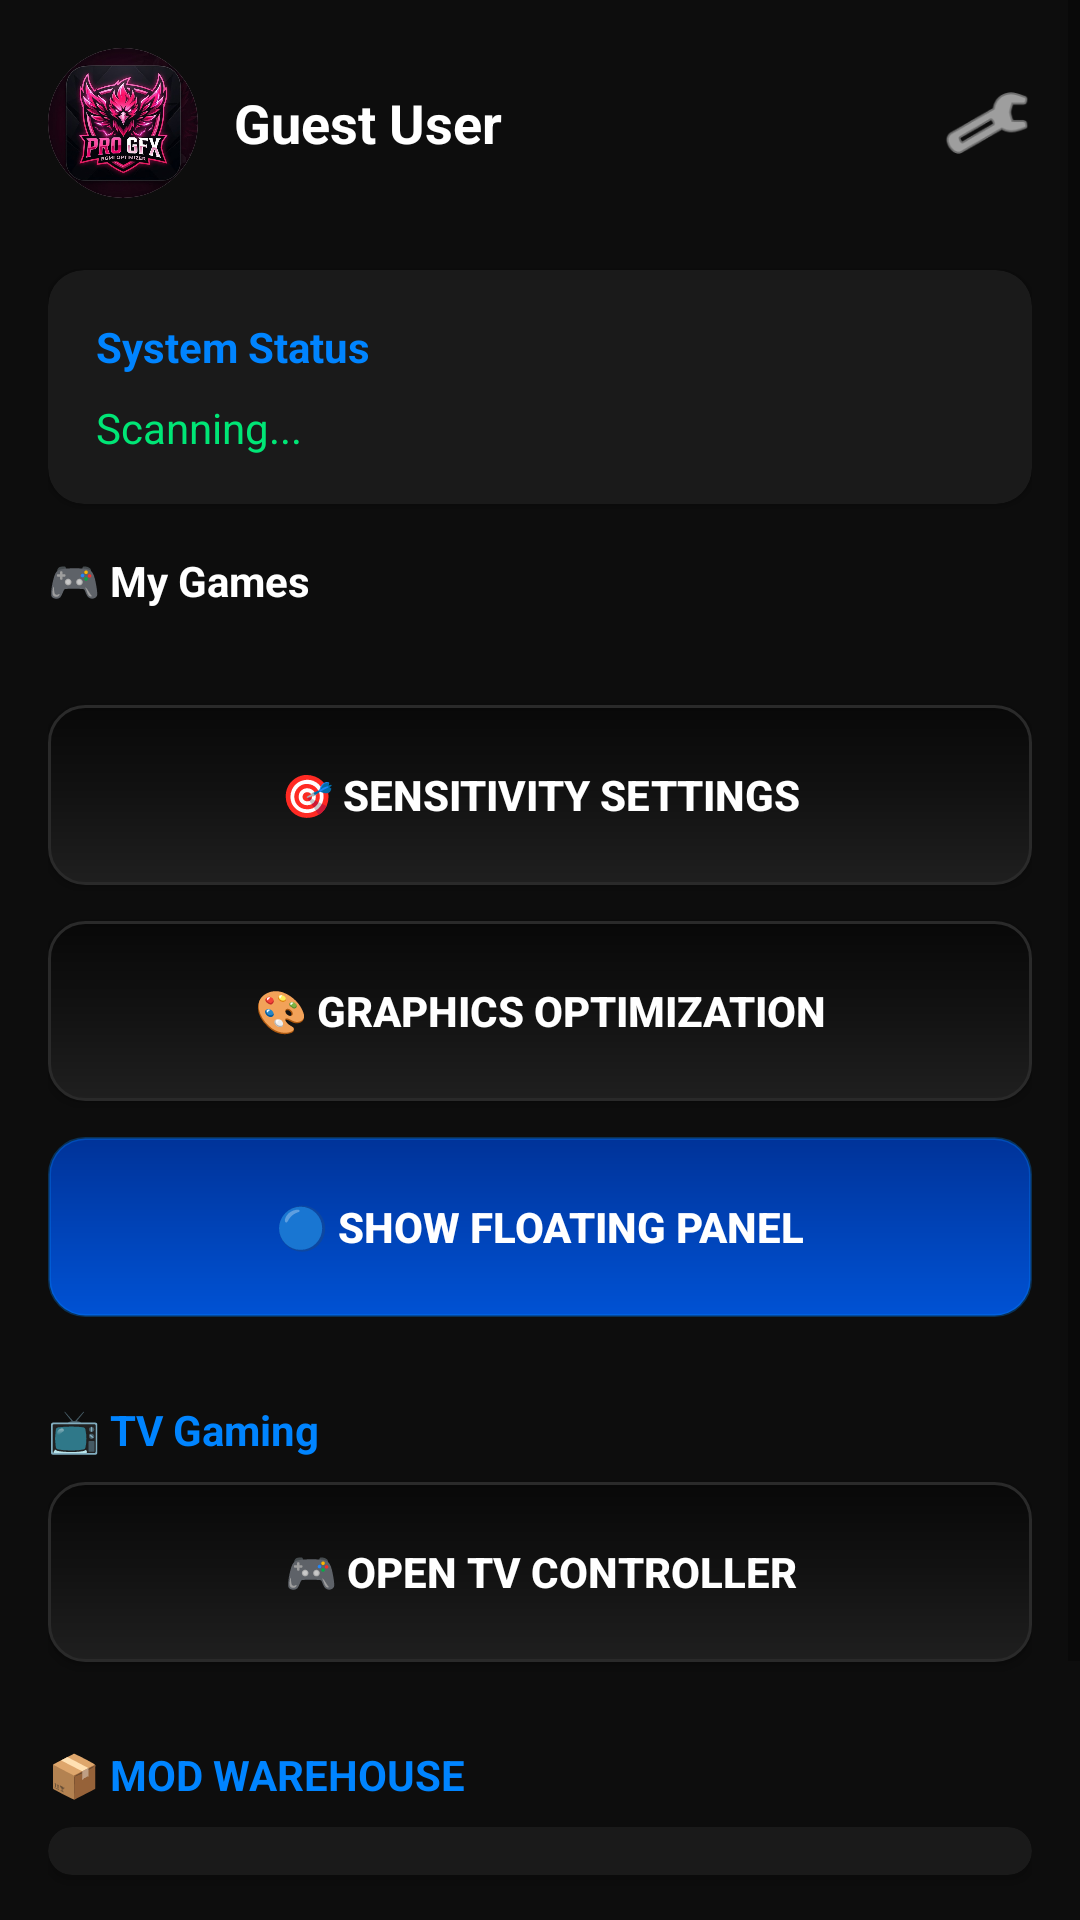

The Android layout XML behind this screen, and the referenced resources:
<!-- AndroidManifest.xml: application theme Theme.ProGFX -->
<!-- res/layout/activity_main.xml -->
<?xml version="1.0" encoding="utf-8"?>
<ScrollView xmlns:android="http://schemas.android.com/apk/res/android"
    xmlns:app="http://schemas.android.com/apk/res-auto"
    android:layout_width="match_parent"
    android:layout_height="match_parent"
    android:background="@color/colorBackground">

    <LinearLayout
        android:layout_width="match_parent"
        android:layout_height="wrap_content"
        android:orientation="vertical"
        android:padding="16dp">

        <RelativeLayout
            android:layout_width="match_parent"
            android:layout_height="wrap_content"
            android:layout_marginBottom="24dp">
            <androidx.cardview.widget.CardView
                android:id="@+id/avatarCard"
                android:layout_width="50dp"
                android:layout_height="50dp"
                app:cardCornerRadius="25dp"
                app:cardElevation="0dp">
                <ImageView
                    android:id="@+id/avatar"
                    android:layout_width="match_parent"
                    android:layout_height="match_parent"
                    android:src="@drawable/ic_launcher"
                    android:scaleType="centerCrop" />
            </androidx.cardview.widget.CardView>
            <TextView
                android:id="@+id/tvProfileName"
                android:layout_width="wrap_content"
                android:layout_height="wrap_content"
                android:layout_toEndOf="@id/avatarCard"
                android:layout_centerVertical="true"
                android:layout_marginStart="12dp"
                android:text="Guest User"
                android:textColor="@color/white"
                android:textSize="18sp"
                android:textStyle="bold" />
            <ImageView
                android:id="@+id/ivSettings"
                android:layout_width="30dp"
                android:layout_height="30dp"
                android:layout_alignParentRight="true"
                android:layout_centerVertical="true"
                android:src="@android:drawable/ic_menu_preferences"
                app:tint="@color/white" />
        </RelativeLayout>

        <androidx.cardview.widget.CardView
            android:layout_width="match_parent"
            android:layout_height="wrap_content"
            app:cardBackgroundColor="@color/colorCardBackground"
            app:cardCornerRadius="12dp"
            android:layout_marginBottom="16dp">
            <LinearLayout
                android:layout_width="match_parent"
                android:layout_height="wrap_content"
                android:orientation="vertical"
                android:padding="16dp">
                <TextView
                    android:layout_width="wrap_content"
                    android:layout_height="wrap_content"
                    android:text="System Status"
                    android:textColor="@color/colorPrimary"
                    android:textStyle="bold" />
                <TextView
                    android:id="@+id/tvBgmiStatus"
                    android:layout_width="wrap_content"
                    android:layout_height="wrap_content"
                    android:text="Scanning..."
                    android:textColor="@color/colorSuccess"
                    android:layout_marginTop="8dp" />
            </LinearLayout>
        </androidx.cardview.widget.CardView>

        <TextView
            android:layout_width="wrap_content"
            android:layout_height="wrap_content"
            android:text="🎮 My Games"
            android:textColor="@color/white"
            android:textStyle="bold"
            android:layout_marginBottom="8dp" />

        <androidx.recyclerview.widget.RecyclerView
            android:id="@+id/rvGameList"
            android:layout_width="match_parent"
            android:layout_height="wrap_content"
            android:orientation="horizontal"
            android:layout_marginBottom="24dp" />

        <androidx.appcompat.widget.AppCompatButton
            android:id="@+id/btnSensitivity"
            android:layout_width="match_parent"
            android:layout_height="60dp"
            android:layout_marginBottom="12dp"
            android:text="🎯 SENSITIVITY SETTINGS"
            android:textColor="@color/white"
            android:background="@drawable/premium_button_bg"
            android:textAllCaps="false"
            android:textStyle="bold" />

        <androidx.appcompat.widget.AppCompatButton
            android:id="@+id/btnGraphics"
            android:layout_width="match_parent"
            android:layout_height="60dp"
            android:layout_marginBottom="12dp"
            android:text="🎨 GRAPHICS OPTIMIZATION"
            android:textColor="@color/white"
            android:background="@drawable/premium_button_bg"
            android:textAllCaps="false"
            android:textStyle="bold" />

        <androidx.appcompat.widget.AppCompatButton
            android:id="@+id/btnStartOverlay"
            android:layout_width="match_parent"
            android:layout_height="60dp"
            android:layout_marginBottom="12dp"
            android:text="🔵 SHOW FLOATING PANEL"
            android:textColor="@color/white"
            android:background="@drawable/premium_primary_bg"
            android:textAllCaps="false"
            android:textStyle="bold" />

        <TextView
            android:layout_width="wrap_content"
            android:layout_height="wrap_content"
            android:text="📺 TV Gaming"
            android:textColor="@color/colorPrimary"
            android:textStyle="bold"
            android:layout_marginTop="16dp"
            android:layout_marginBottom="8dp" />

        <androidx.appcompat.widget.AppCompatButton
            android:id="@+id/btnOpenController"
            android:layout_width="match_parent"
            android:layout_height="60dp"
            android:layout_marginBottom="12dp"
            android:text="🎮 OPEN TV CONTROLLER"
            android:textColor="@color/white"
            android:background="@drawable/premium_button_bg"
            android:textAllCaps="false"
            android:textStyle="bold" />

        <TextView
            android:layout_width="wrap_content"
            android:layout_height="wrap_content"
            android:text="📦 MOD WAREHOUSE"
            android:textColor="@color/colorPrimary"
            android:textStyle="bold"
            android:layout_marginTop="16dp"
            android:layout_marginBottom="8dp" />

        <androidx.cardview.widget.CardView
            android:layout_width="match_parent"
            android:layout_height="wrap_content"
            app:cardBackgroundColor="@color/colorCardBackground"
            app:cardCornerRadius="12dp"
            android:layout_marginBottom="24dp">
            <LinearLayout
                android:id="@+id/modListContainer"
                android:layout_width="match_parent"
                android:layout_height="wrap_content"
                android:orientation="vertical"
                android:padding="8dp">
            </LinearLayout>
        </androidx.cardview.widget.CardView>

        <androidx.appcompat.widget.AppCompatButton
            android:id="@+id/btnRunGame"
            android:layout_width="match_parent"
            android:layout_height="65dp"
            android:layout_marginTop="10dp"
            android:text="🚀 SMART LAUNCH"
            android:textColor="@color/white"
            android:backgroundTint="@color/colorSuccess"
            android:background="@drawable/premium_button_bg"
            android:textAllCaps="false"
            android:textStyle="bold" />

    </LinearLayout>
</ScrollView>
<!-- resources referenced by this layout -->
<resources>
  <color name="colorBackground">#0D0D0D</color>
  <color name="colorCardBackground">#1A1A1A</color>
  <color name="colorPrimary">#0084FF</color>
  <color name="colorSuccess">#00E676</color>
  <color name="white">#FFFFFF</color>
  <!-- drawable ic_launcher: png bitmap (drawable, 69286 bytes) -->
  <!-- drawable premium_button_bg (drawable) -->
  <?xml version="1.0" encoding="utf-8"?>
  <ripple xmlns:android="http://schemas.android.com/apk/res/android"
      android:color="#20FFFFFF">
      <item>
          <shape android:shape="rectangle">
              <gradient
                  android:startColor="#1F1F1F"
                  android:centerColor="#121212"
                  android:endColor="#080808"
                  android:angle="90" />
              <corners android:radius="12dp" />
              <stroke
                  android:width="1dp"
                  android:color="#2A2A2A" /> </shape>
      </item>
  </ripple>
  <!-- drawable premium_primary_bg (drawable) -->
  <?xml version="1.0" encoding="utf-8"?>
  <ripple xmlns:android="http://schemas.android.com/apk/res/android"
      android:color="#30FFFFFF">
      <item>
          <shape android:shape="rectangle">
              <gradient
                  android:startColor="#0052D4"
                  android:endColor="#003399"
                  android:angle="90" />
              <corners android:radius="12dp" />
              <stroke
                  android:width="1dp"
                  android:color="#4D0084FF" />
          </shape>
      </item>
  </ripple>
  <style name="Theme.ProGFX" parent="Theme.MaterialComponents.DayNight.DarkActionBar">
          <item name="colorPrimary">@color/colorPrimary</item>
          <item name="colorPrimaryVariant">@color/colorPrimary</item>
          <item name="colorOnPrimary">@color/white</item>
          <item name="android:windowBackground">@color/colorBackground</item>
          <item name="android:statusBarColor">@color/black</item>
      </style>
  <color name="black">#000000</color>
</resources>
